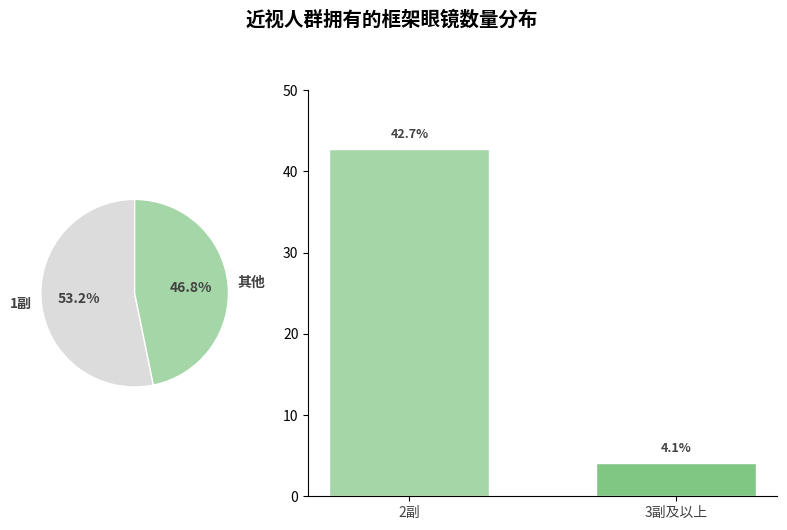

The script that saved this image:
import matplotlib.pyplot as plt
import numpy as np

# -------------------- 数据定义 --------------------
# 饼图数据
pie_labels = ["1副", "其他"]
pie_sizes = [53.2, 46.8]
pie_colors = ["#dcdcdc", "#a5d6a7"]  # 灰色、浅绿色

# 嵌套柱状图数据（“其他”分类拆分）
bar_labels = ["2副", "3副及以上"]
bar_sizes = [42.7, 4.1]  # 注意：42.7+4.1=46.8，与饼图“其他”占比匹配
bar_colors = ["#a5d6a7", "#81c784"]  # 浅绿色、深绿色

# -------------------- 创建画布 --------------------
fig, (ax_pie, ax_bar) = plt.subplots(1, 2, figsize=(8, 5), gridspec_kw={"width_ratios": [1, 2]})

# -------------------- 绘制饼图 --------------------
wedges, texts, autotexts = ax_pie.pie(
    pie_sizes,
    labels=pie_labels,
    autopct="%1.1f%%",  # 显示百分比
    startangle=90,      # 起始角度（让“1副”部分在左侧）
    colors=pie_colors,
    textprops={
        "fontsize": 10, 
        "color": "#424242",
        "fontweight": "bold"
    },
    wedgeprops={
        "edgecolor": "white",
        "linewidth": 1
    }
)

# 调整饼图文本位置（避免重叠）
for text, auto in zip(texts, autotexts):
    text.set_fontsize(10)
    auto.set_fontsize(10)

# -------------------- 绘制嵌套柱状图 --------------------
x = np.arange(len(bar_labels))
bar_width = 0.6

ax_bar.bar(
    x, 
    bar_sizes, 
    width=bar_width, 
    color=bar_colors,
    edgecolor="white",
    linewidth=1
)

# 添加数据标注
for i, val in enumerate(bar_sizes):
    ax_bar.text(
        i, val + 1, 
        f"{val}%",
        ha="center", va="bottom",
        fontsize=9,
        color="#424242",
        fontweight="bold"
    )

# -------------------- 美化图表 --------------------
# 饼图优化
ax_pie.set_aspect("equal")  # 保证饼图为正圆
ax_pie.spines["top"].set_visible(False)
ax_pie.spines["right"].set_visible(False)

# 柱状图优化
ax_bar.set_xticks(x)
ax_bar.set_xticklabels(bar_labels, fontsize=10, color="#424242")
ax_bar.set_ylim(0, 50)  # y轴范围匹配数据
ax_bar.spines["top"].set_visible(False)
ax_bar.spines["right"].set_visible(False)

# 添加标题
fig.suptitle(
    "近视人群拥有的框架眼镜数量分布",
    fontsize=14,
    fontweight="bold",
    y=1.05  # 标题位置
)

# 调整布局
plt.tight_layout()

plt.show()
